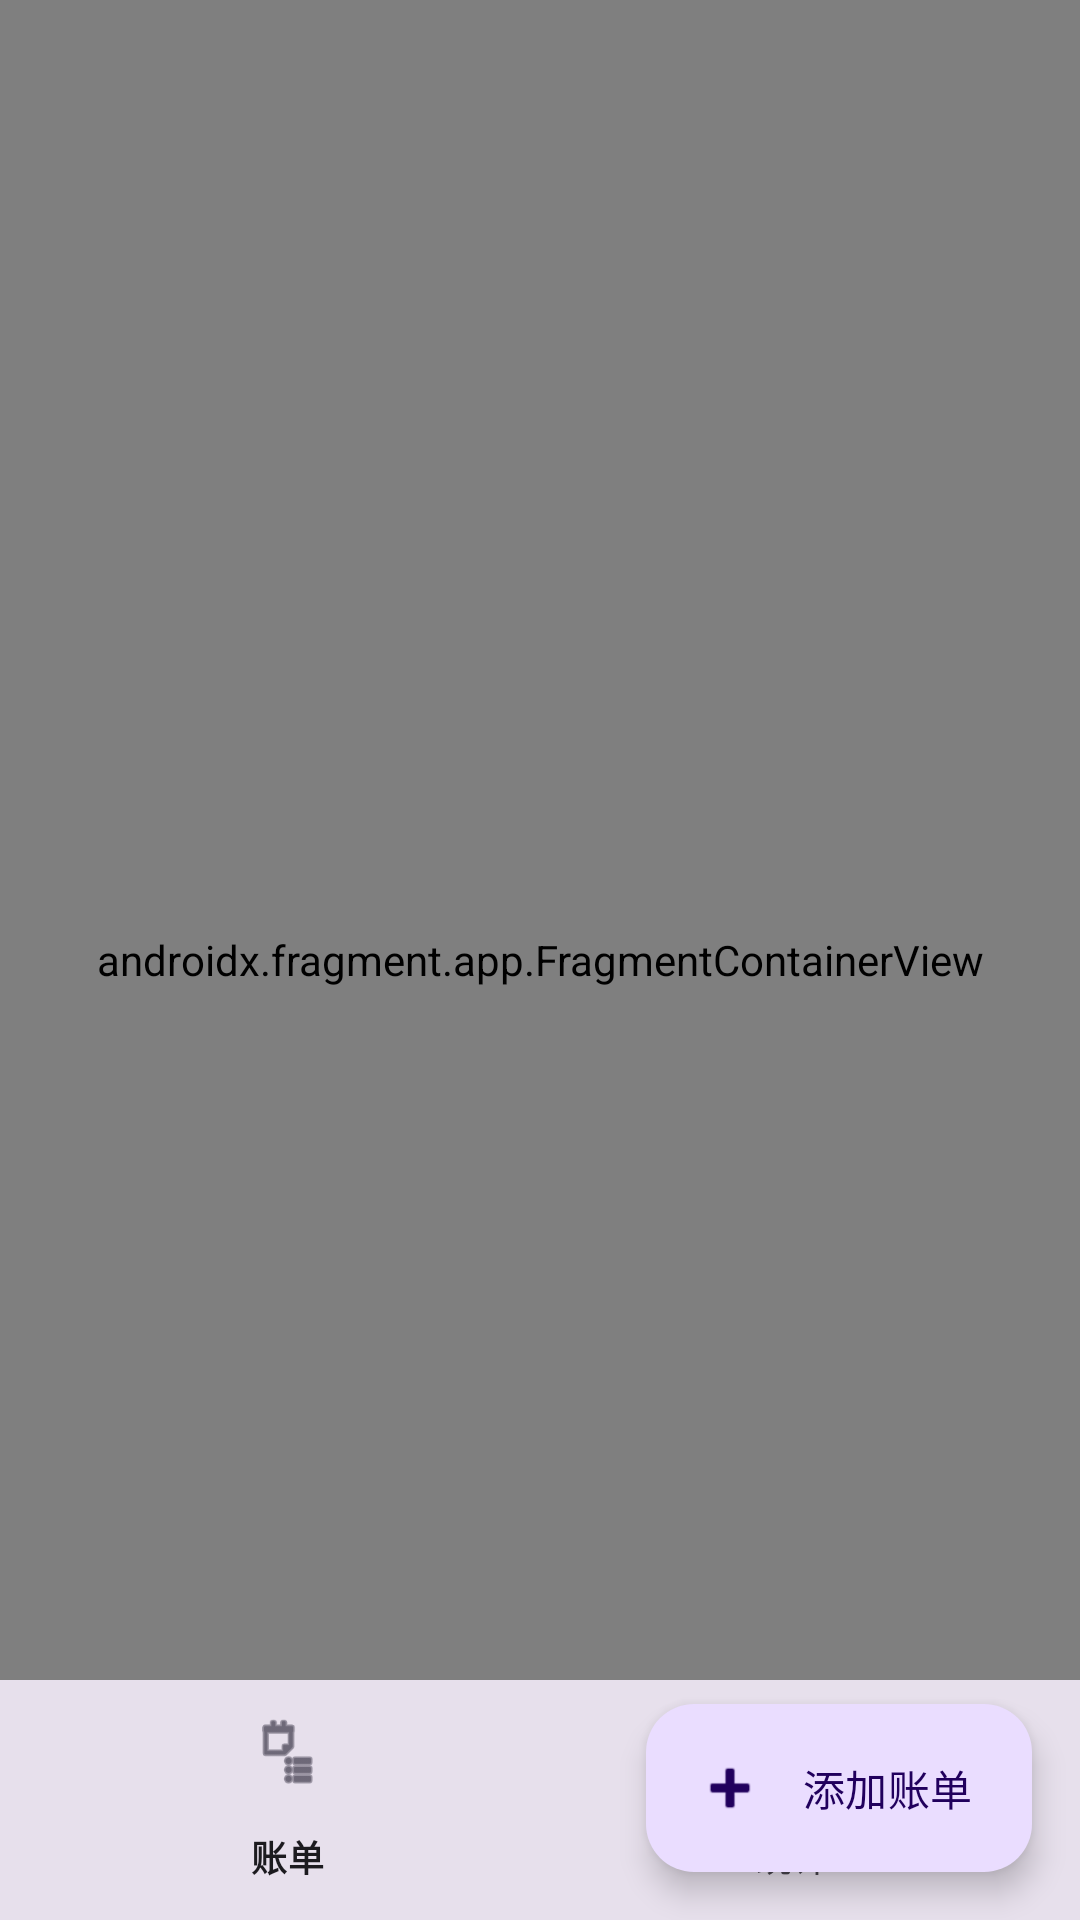

The Android layout XML behind this screen, and the referenced resources:
<!-- AndroidManifest.xml: application theme Theme.AccountBook -->
<!-- res/layout/activity_main.xml -->
<?xml version="1.0" encoding="utf-8"?>
<androidx.coordinatorlayout.widget.CoordinatorLayout
    xmlns:android="http://schemas.android.com/apk/res/android"
    xmlns:app="http://schemas.android.com/apk/res-auto"
    android:layout_width="match_parent"
    android:layout_height="match_parent"
    android:fitsSystemWindows="true">

    <androidx.fragment.app.FragmentContainerView
        android:id="@+id/nav_host_fragment"
        android:name="androidx.navigation.fragment.NavHostFragment"
        android:layout_width="match_parent"
        android:layout_height="match_parent"
        app:defaultNavHost="true"
        app:layout_behavior="@string/appbar_scrolling_view_behavior"
        app:navGraph="@navigation/nav_graph" />

    <com.google.android.material.bottomnavigation.BottomNavigationView
        android:id="@+id/bottom_navigation"
        android:layout_width="match_parent"
        android:layout_height="wrap_content"
        android:layout_gravity="bottom"
        android:background="?attr/colorSurfaceVariant"
        app:labelVisibilityMode="labeled"
        app:menu="@menu/bottom_nav_menu" />

    <com.google.android.material.floatingactionbutton.ExtendedFloatingActionButton
        android:id="@+id/fab_add"
        android:layout_width="wrap_content"
        android:layout_height="wrap_content"
        android:layout_gravity="bottom|end"
        android:layout_margin="16dp"
        android:layout_marginBottom="72dp"
        android:text="添加账单"
        app:icon="@android:drawable/ic_input_add" />

</androidx.coordinatorlayout.widget.CoordinatorLayout>
<!-- resources referenced by this layout -->
<resources>
  <style name="Theme.AccountBook" parent="Theme.Material3.Light.NoActionBar">
          <item name="colorPrimary">@color/md_theme_primary</item>
          <item name="colorOnPrimary">@color/md_theme_onPrimary</item>
          <item name="colorPrimaryContainer">@color/md_theme_primaryContainer</item>
          <item name="colorOnPrimaryContainer">@color/md_theme_onPrimaryContainer</item>
          <item name="colorSecondary">@color/md_theme_secondary</item>
          <item name="colorOnSecondary">@color/md_theme_onSecondary</item>
          <item name="colorSecondaryContainer">@color/md_theme_secondaryContainer</item>
          <item name="colorOnSecondaryContainer">@color/md_theme_onSecondaryContainer</item>
          <item name="colorTertiary">@color/md_theme_tertiary</item>
          <item name="colorOnTertiary">@color/md_theme_onTertiary</item>
          <item name="colorTertiaryContainer">@color/md_theme_tertiaryContainer</item>
          <item name="colorOnTertiaryContainer">@color/md_theme_onTertiaryContainer</item>
          <item name="colorError">@color/md_theme_error</item>
          <item name="colorOnError">@color/md_theme_onError</item>
          <item name="colorErrorContainer">@color/md_theme_errorContainer</item>
          <item name="colorOnErrorContainer">@color/md_theme_onErrorContainer</item>
          <item name="android:colorBackground">@color/md_theme_background</item>
          <item name="colorOnBackground">@color/md_theme_onBackground</item>
          <item name="colorSurface">@color/md_theme_surface</item>
          <item name="colorOnSurface">@color/md_theme_onSurface</item>
          <item name="colorSurfaceVariant">@color/md_theme_surfaceVariant</item>
          <item name="colorOnSurfaceVariant">@color/md_theme_onSurfaceVariant</item>
          <item name="colorOutline">@color/md_theme_outline</item>
          <item name="colorOutlineVariant">@color/md_theme_outlineVariant</item>
          <item name="android:statusBarColor">@color/md_theme_surface</item>
          <item name="android:windowLightStatusBar">true</item>
          <item name="android:navigationBarColor">@color/md_theme_surface</item>
      </style>
  <color name="md_theme_primary">#6750A4</color>
  <color name="md_theme_onPrimary">#FFFFFF</color>
  <color name="md_theme_primaryContainer">#EADDFF</color>
  <color name="md_theme_onPrimaryContainer">#21005D</color>
  <color name="md_theme_secondary">#625B71</color>
  <color name="md_theme_onSecondary">#FFFFFF</color>
  <color name="md_theme_secondaryContainer">#E8DEF8</color>
  <color name="md_theme_onSecondaryContainer">#1D192B</color>
  <color name="md_theme_tertiary">#7D5260</color>
  <color name="md_theme_onTertiary">#FFFFFF</color>
  <color name="md_theme_tertiaryContainer">#FFD8E4</color>
  <color name="md_theme_onTertiaryContainer">#31111D</color>
  <color name="md_theme_error">#B3261E</color>
  <color name="md_theme_onError">#FFFFFF</color>
  <color name="md_theme_errorContainer">#F9DEDC</color>
  <color name="md_theme_onErrorContainer">#410E0B</color>
  <color name="md_theme_background">#FFFBFE</color>
  <color name="md_theme_onBackground">#1C1B1F</color>
  <color name="md_theme_surface">#FFFBFE</color>
  <color name="md_theme_onSurface">#1C1B1F</color>
  <color name="md_theme_surfaceVariant">#E7E0EC</color>
  <color name="md_theme_onSurfaceVariant">#49454F</color>
  <color name="md_theme_outline">#79747E</color>
  <color name="md_theme_outlineVariant">#CAC4D0</color>
</resources>
